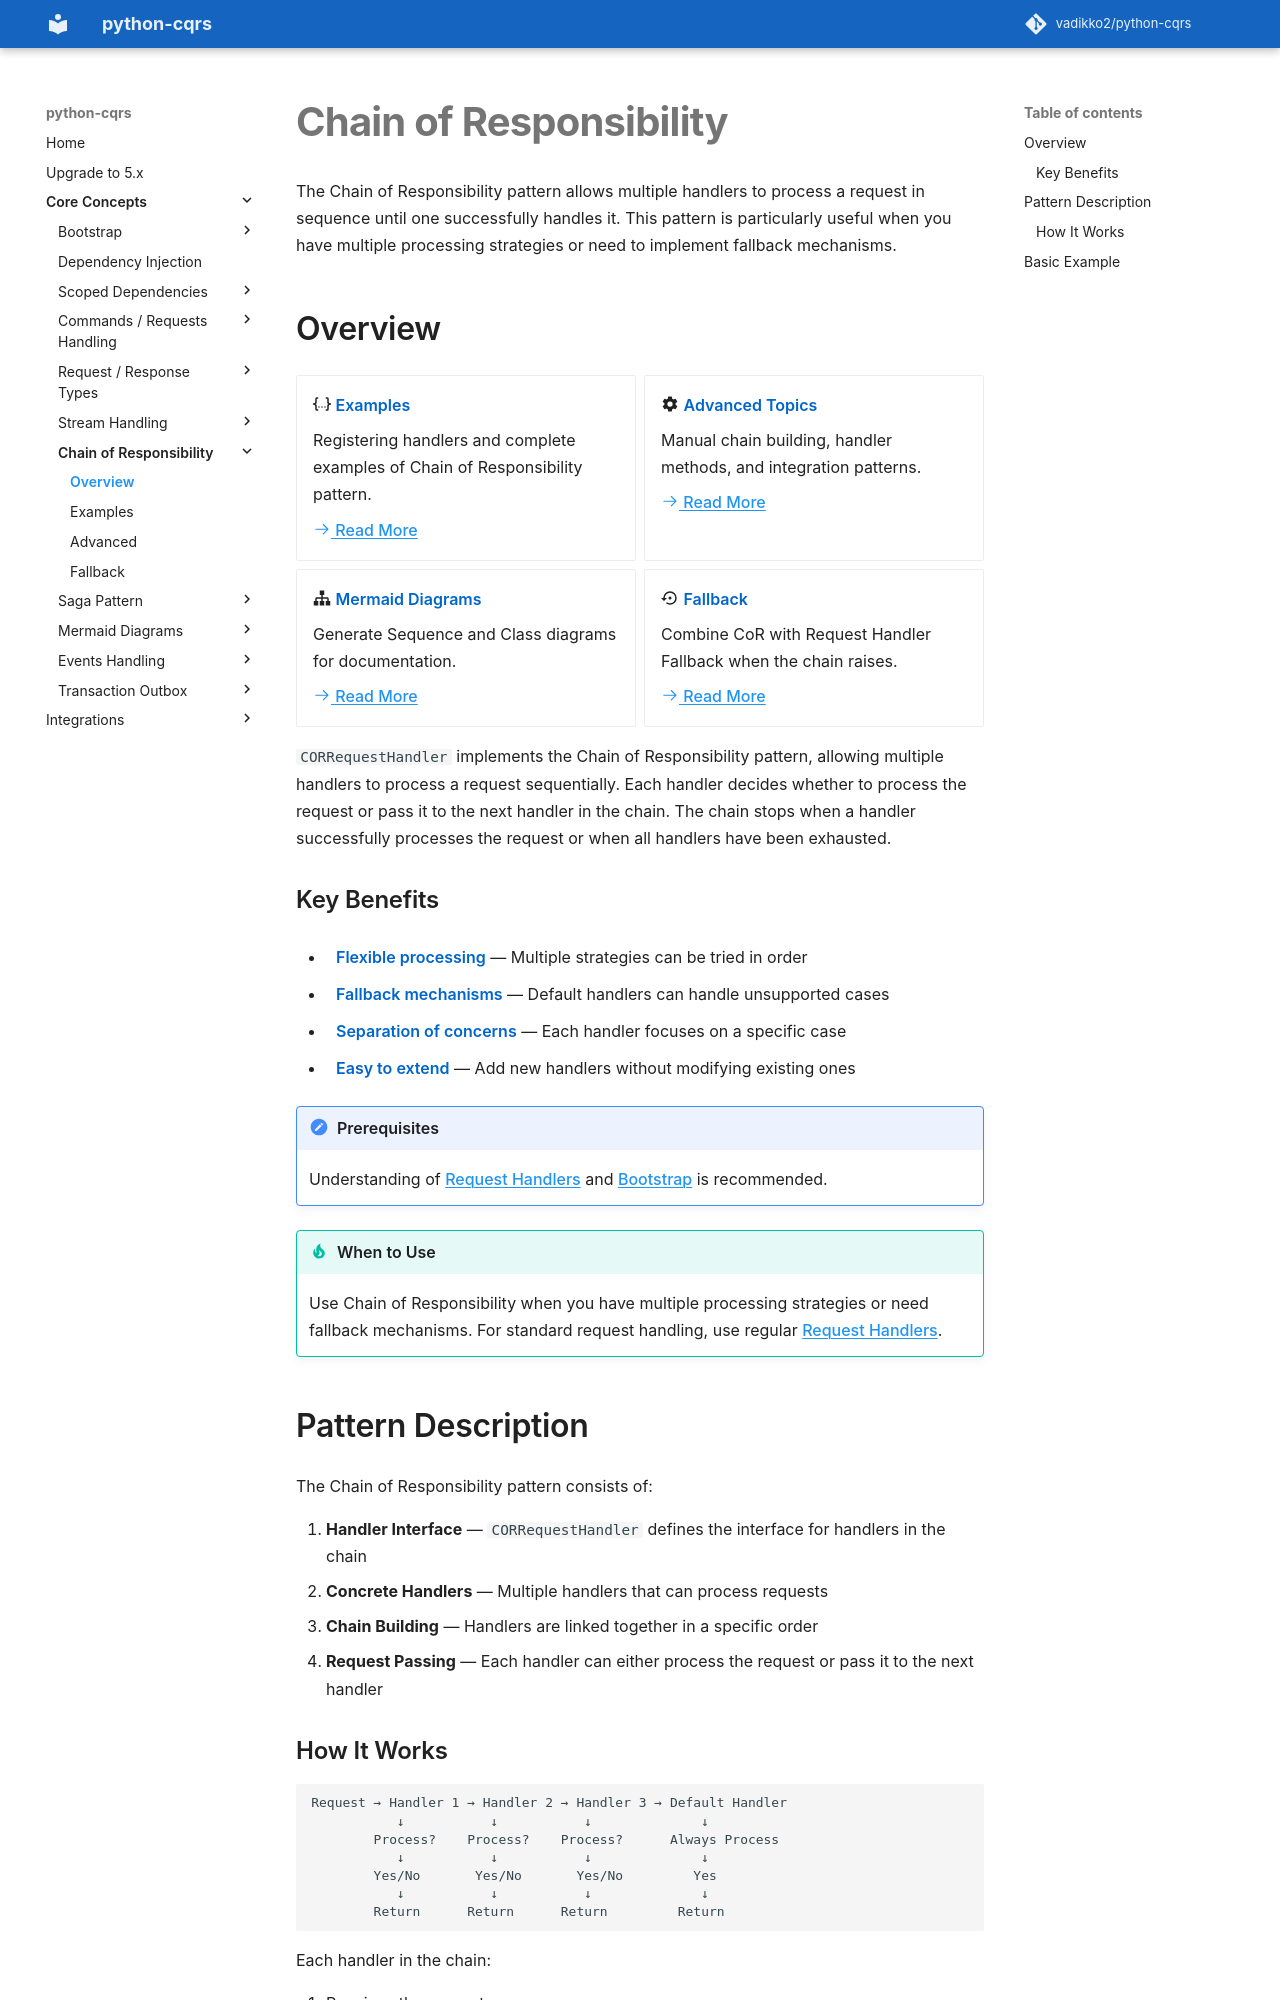

repository: pypatterns/python-cqrs-mkdocs · page: 4.0/chain_of_responsibility/index.html · generator: mkdocs

---
title: Chain of Responsibility in python-cqrs
description: Sequential request processing with Chain of Responsibility handlers, fallbacks, and advanced chaining in python-cqrs.
---

# Chain of Responsibility

The Chain of Responsibility pattern allows multiple handlers to process a request in sequence until one successfully handles it. This pattern is particularly useful when you have multiple processing strategies or need to implement fallback mechanisms.

Coding agents build this with [cqrs-cor](https://github.com/pypatterns/python-cqrs/blob/feat/111-agent-skills/skills/cqrs-cor/SKILL.md) after [cqrs-setup](https://github.com/pypatterns/python-cqrs/blob/feat/111-agent-skills/skills/cqrs-setup/SKILL.md) has chosen a chain. The catalog is [Agent skills](../skills.md). HTTP CORS is not this feature.

[Testing a chain](../testing/chain.md) records `invocations` only.

## Overview

<div class="grid cards" markdown>

-   :material-code-json: **Examples**

    Registering handlers and complete examples of Chain of Responsibility pattern.

    [:octicons-arrow-right-24: Read More](examples.md)

-   :material-cog: **Advanced Topics**

    Manual chain building, handler methods, and integration patterns.

    [:octicons-arrow-right-24: Read More](advanced.md)

-   :material-sitemap: **Mermaid Diagrams**

    Generate Sequence and Class diagrams for documentation.

    [:octicons-arrow-right-24: Read More](../mermaid/chain_of_responsibility.md)

-   :material-backup-restore: **Fallback**

    Combine CoR with Request Handler Fallback when the chain raises.

    [:octicons-arrow-right-24: Read More](fallback.md)

</div>

`CORRequestHandler` implements the Chain of Responsibility pattern, allowing multiple handlers to process a request sequentially. Each handler decides whether to process the request or pass it to the next handler in the chain. The chain stops when a handler successfully processes the request or when all handlers have been exhausted.

### Key Benefits

- **Flexible processing** — Multiple strategies can be tried in order
- **Fallback mechanisms** — Default handlers can handle unsupported cases
- **Separation of concerns** — Each handler focuses on a specific case
- **Easy to extend** — Add new handlers without modifying existing ones

!!! note "Prerequisites"
    Understanding of [Request Handlers](../request_handler/index.md) and [Bootstrap](../bootstrap/index.md) is recommended.

!!! tip "When to Use"
    Use Chain of Responsibility when you have multiple processing strategies or need fallback mechanisms. For standard request handling, use regular [Request Handlers](../request_handler/index.md).

## Pattern Description

The Chain of Responsibility pattern consists of:

1. **Handler Interface** — `CORRequestHandler` defines the interface for handlers in the chain
2. **Concrete Handlers** — Multiple handlers that can process requests
3. **Chain Building** — Handlers are linked together in a specific order
4. **Request Passing** — Each handler can either process the request or pass it to the next handler
